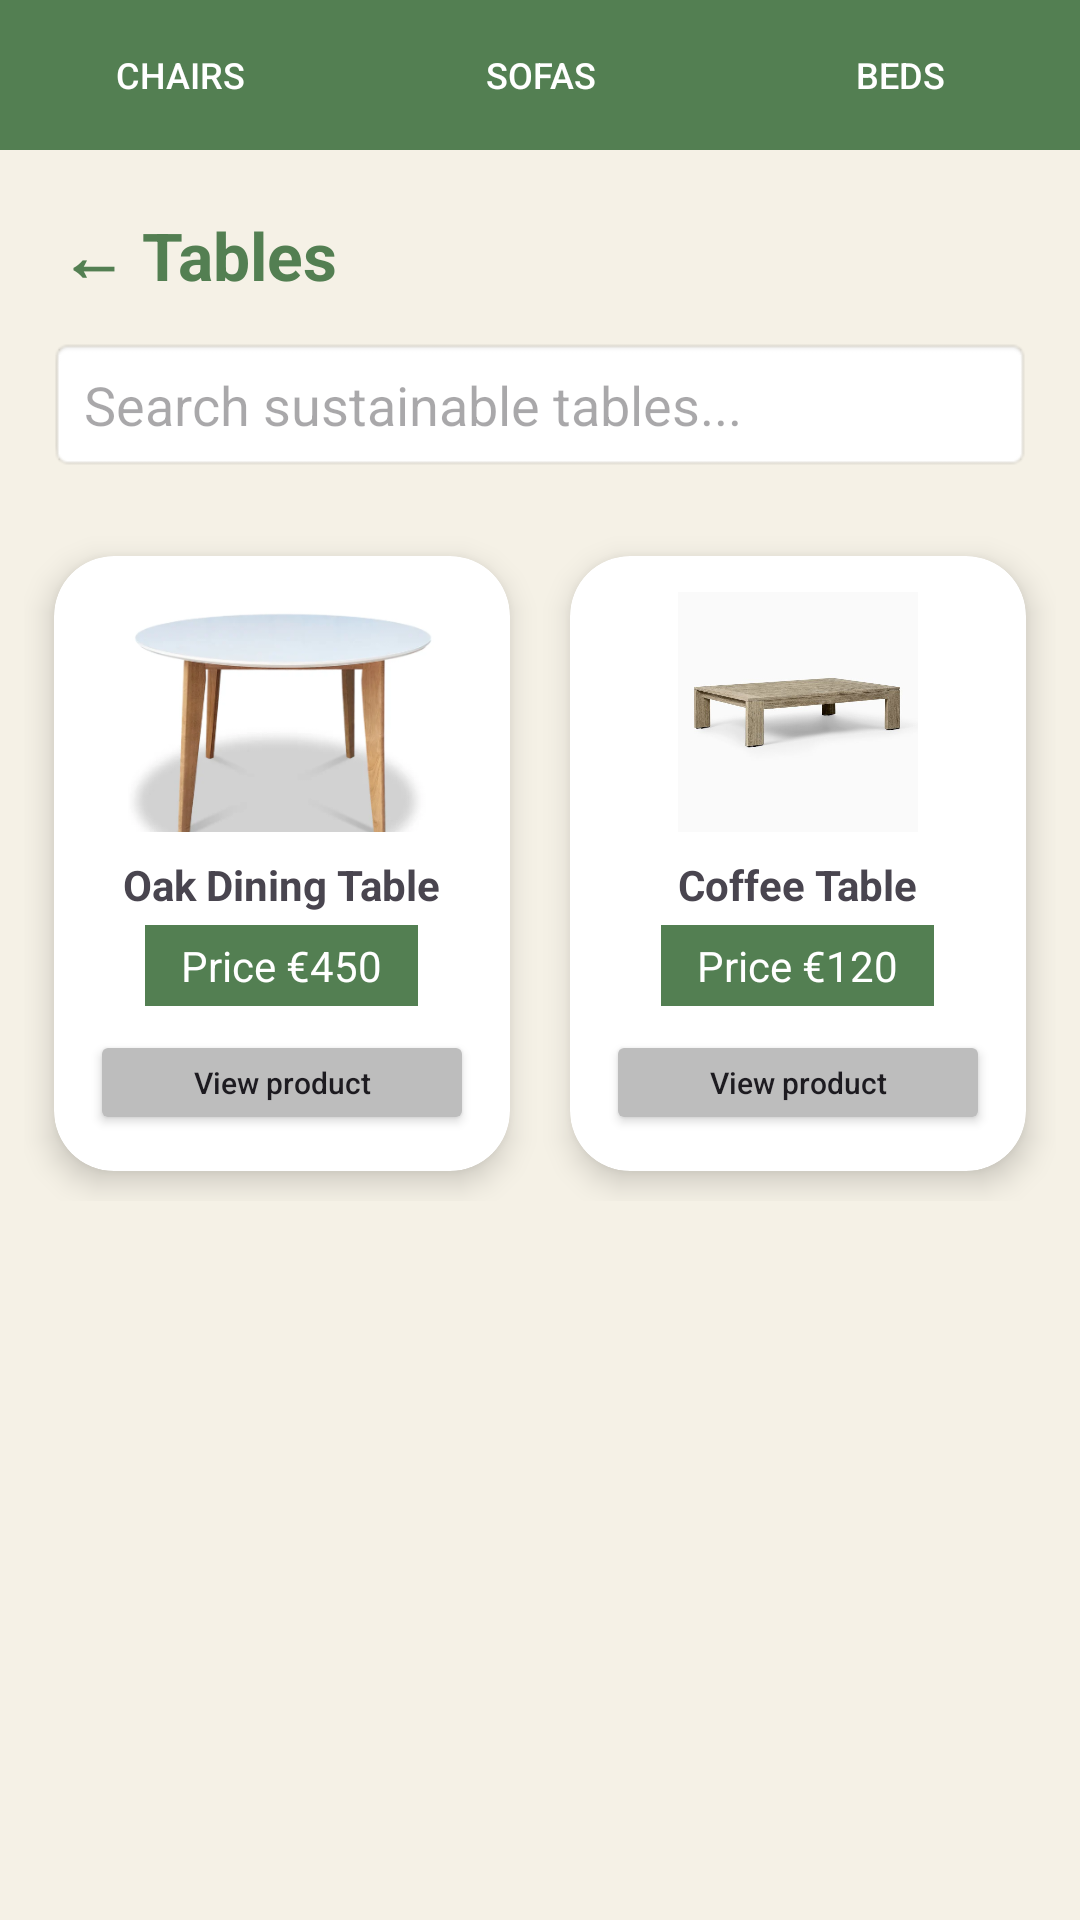

Android layout source for this screen:
<!-- AndroidManifest.xml: application theme Theme.Green_Home -->
<!-- res/layout/fragment_tables.xml -->
<?xml version="1.0" encoding="utf-8"?>
<RelativeLayout xmlns:android="http://schemas.android.com/apk/res/android"
    xmlns:app="http://schemas.android.com/apk/res-auto"
    android:layout_width="match_parent"
    android:layout_height="match_parent"
    android:background="#F5F1E6">

    <LinearLayout
        android:id="@+id/nav_tabs_tables"
        android:layout_width="match_parent"
        android:layout_height="50dp"
        android:background="#537F52"
        android:orientation="horizontal">

        <Button
            android:id="@+id/btn_nav_chairs_from_tables"
            style="?android:attr/borderlessButtonStyle"
            android:layout_width="0dp"
            android:layout_height="match_parent"
            android:layout_weight="1"
            android:text="Chairs"
            android:textColor="#FFFFFF"
            android:textSize="12sp" />

        <Button
            android:id="@+id/btn_nav_sofas_from_tables"
            style="?android:attr/borderlessButtonStyle"
            android:layout_width="0dp"
            android:layout_height="match_parent"
            android:layout_weight="1"
            android:text="SOFAS"
            android:textColor="#FFFFFF"
            android:textSize="12sp" />

        <Button
            android:id="@+id/btn_nav_beds_from_tables"
            style="?android:attr/borderlessButtonStyle"
            android:layout_width="0dp"
            android:layout_height="match_parent"
            android:layout_weight="1"
            android:text="Beds"
            android:textColor="#FFFFFF"
            android:textSize="12sp" />
    </LinearLayout>

    <LinearLayout
        android:id="@+id/header_container_tables"
        android:layout_width="match_parent"
        android:layout_height="wrap_content"
        android:layout_below="@id/nav_tabs_tables"
        android:orientation="horizontal"
        android:gravity="center_vertical"
        android:paddingStart="16dp"
        android:paddingEnd="16dp"
        android:paddingTop="16dp"
        android:paddingBottom="8dp">

        <TextView
            android:id="@+id/tv_category_back_header"
            android:layout_width="0dp"
            android:layout_height="wrap_content"
            android:layout_weight="1"
            android:text="← Tables"
            android:textColor="#537F52"
            android:textSize="22sp"
            android:textStyle="bold"
            android:clickable="true"
            android:focusable="true"
            android:background="?attr/selectableItemBackground"
            android:padding="4dp" />

        <ImageView
            android:id="@+id/iv_cart_icon"
            android:layout_width="32dp"
            android:layout_height="32dp"
            android:src="@drawable/cart"
            app:tint="#537F52"
            android:clickable="true"
            android:focusable="true"
            android:background="?attr/selectableItemBackgroundBorderless"
            android:contentDescription="Shopping Cart" />
    </LinearLayout>

    <EditText
        android:id="@+id/search_bar_tables"
        android:layout_width="match_parent"
        android:layout_height="45dp"
        android:layout_below="@id/header_container_tables"
        android:layout_marginHorizontal="16dp"
        android:background="@android:drawable/editbox_background"
        android:hint="Search sustainable tables..."
        android:paddingHorizontal="12dp" />

    <ScrollView
        android:layout_width="match_parent"
        android:layout_height="match_parent"
        android:layout_below="@id/search_bar_tables"
        android:layout_marginTop="10dp"
        android:paddingBottom="20dp">

        <GridLayout
            android:layout_width="match_parent"
            android:layout_height="wrap_content"
            android:columnCount="2"
            android:padding="8dp">

            <androidx.cardview.widget.CardView
                android:layout_width="0dp"
                android:layout_height="wrap_content"
                android:layout_columnWeight="1"
                android:layout_margin="10dp"
                app:cardCornerRadius="20dp"
                app:cardBackgroundColor="#FFFFFF"
                app:cardElevation="6dp">
                <LinearLayout
                    android:layout_width="match_parent"
                    android:layout_height="wrap_content"
                    android:orientation="vertical"
                    android:gravity="center"
                    android:padding="12dp">
                    <ImageView
                        android:layout_width="match_parent"
                        android:layout_height="80dp"
                        android:src="@drawable/table"
                        android:scaleType="fitCenter" />
                    <TextView
                        android:layout_width="wrap_content"
                        android:layout_height="wrap_content"
                        android:text="Oak Dining Table"
                        android:textStyle="bold"
                        android:layout_marginTop="8dp"/>
                    <TextView
                        android:layout_width="wrap_content"
                        android:layout_height="wrap_content"
                        android:text="Price €450"
                        android:textColor="#FFFFFF"
                        android:background="#537F52"
                        android:paddingHorizontal="12dp"
                        android:paddingVertical="4dp"
                        android:layout_marginTop="4dp" />
                    <Button
                        android:id="@+id/btn_view_table_1"
                        android:layout_width="match_parent"
                        android:layout_height="35dp"
                        android:text="View product"
                        android:textSize="10sp"
                        android:backgroundTint="#BDBDBD"
                        android:layout_marginTop="8dp"
                        android:textAllCaps="false"/>
                </LinearLayout>
            </androidx.cardview.widget.CardView>

            <androidx.cardview.widget.CardView
                android:layout_width="0dp"
                android:layout_height="wrap_content"
                android:layout_columnWeight="1"
                android:layout_margin="10dp"
                app:cardCornerRadius="20dp"
                app:cardBackgroundColor="#FFFFFF"
                app:cardElevation="6dp">
                <LinearLayout
                    android:layout_width="match_parent"
                    android:layout_height="wrap_content"
                    android:orientation="vertical"
                    android:gravity="center"
                    android:padding="12dp">
                    <ImageView
                        android:layout_width="match_parent"
                        android:layout_height="80dp"
                        android:src="@drawable/tables"
                        android:scaleType="fitCenter" />
                    <TextView
                        android:layout_width="wrap_content"
                        android:layout_height="wrap_content"
                        android:text="Coffee Table"
                        android:textStyle="bold"
                        android:layout_marginTop="8dp"/>
                    <TextView
                        android:layout_width="wrap_content"
                        android:layout_height="wrap_content"
                        android:text="Price €120"
                        android:textColor="#FFFFFF"
                        android:background="#537F52"
                        android:paddingHorizontal="12dp"
                        android:paddingVertical="4dp"
                        android:layout_marginTop="4dp" />
                    <Button
                        android:id="@+id/btn_view_table_2"
                        android:layout_width="match_parent"
                        android:layout_height="35dp"
                        android:text="View product"
                        android:textSize="10sp"
                        android:backgroundTint="#BDBDBD"
                        android:layout_marginTop="8dp"
                        android:textAllCaps="false"/>
                </LinearLayout>
            </androidx.cardview.widget.CardView>

        </GridLayout>
    </ScrollView>
</RelativeLayout>
<!-- resources referenced by this layout -->
<resources>
  <!-- drawable table: png bitmap (drawable, 47339 bytes) -->
  <!-- drawable tables: jpg bitmap (drawable, 19659 bytes) -->
  <style name="Theme.Green_Home" parent="Base.Theme.Green_Home" />
  <style name="Base.Theme.Green_Home" parent="Theme.Material3.DayNight.NoActionBar">
          
          
      </style>
</resources>
